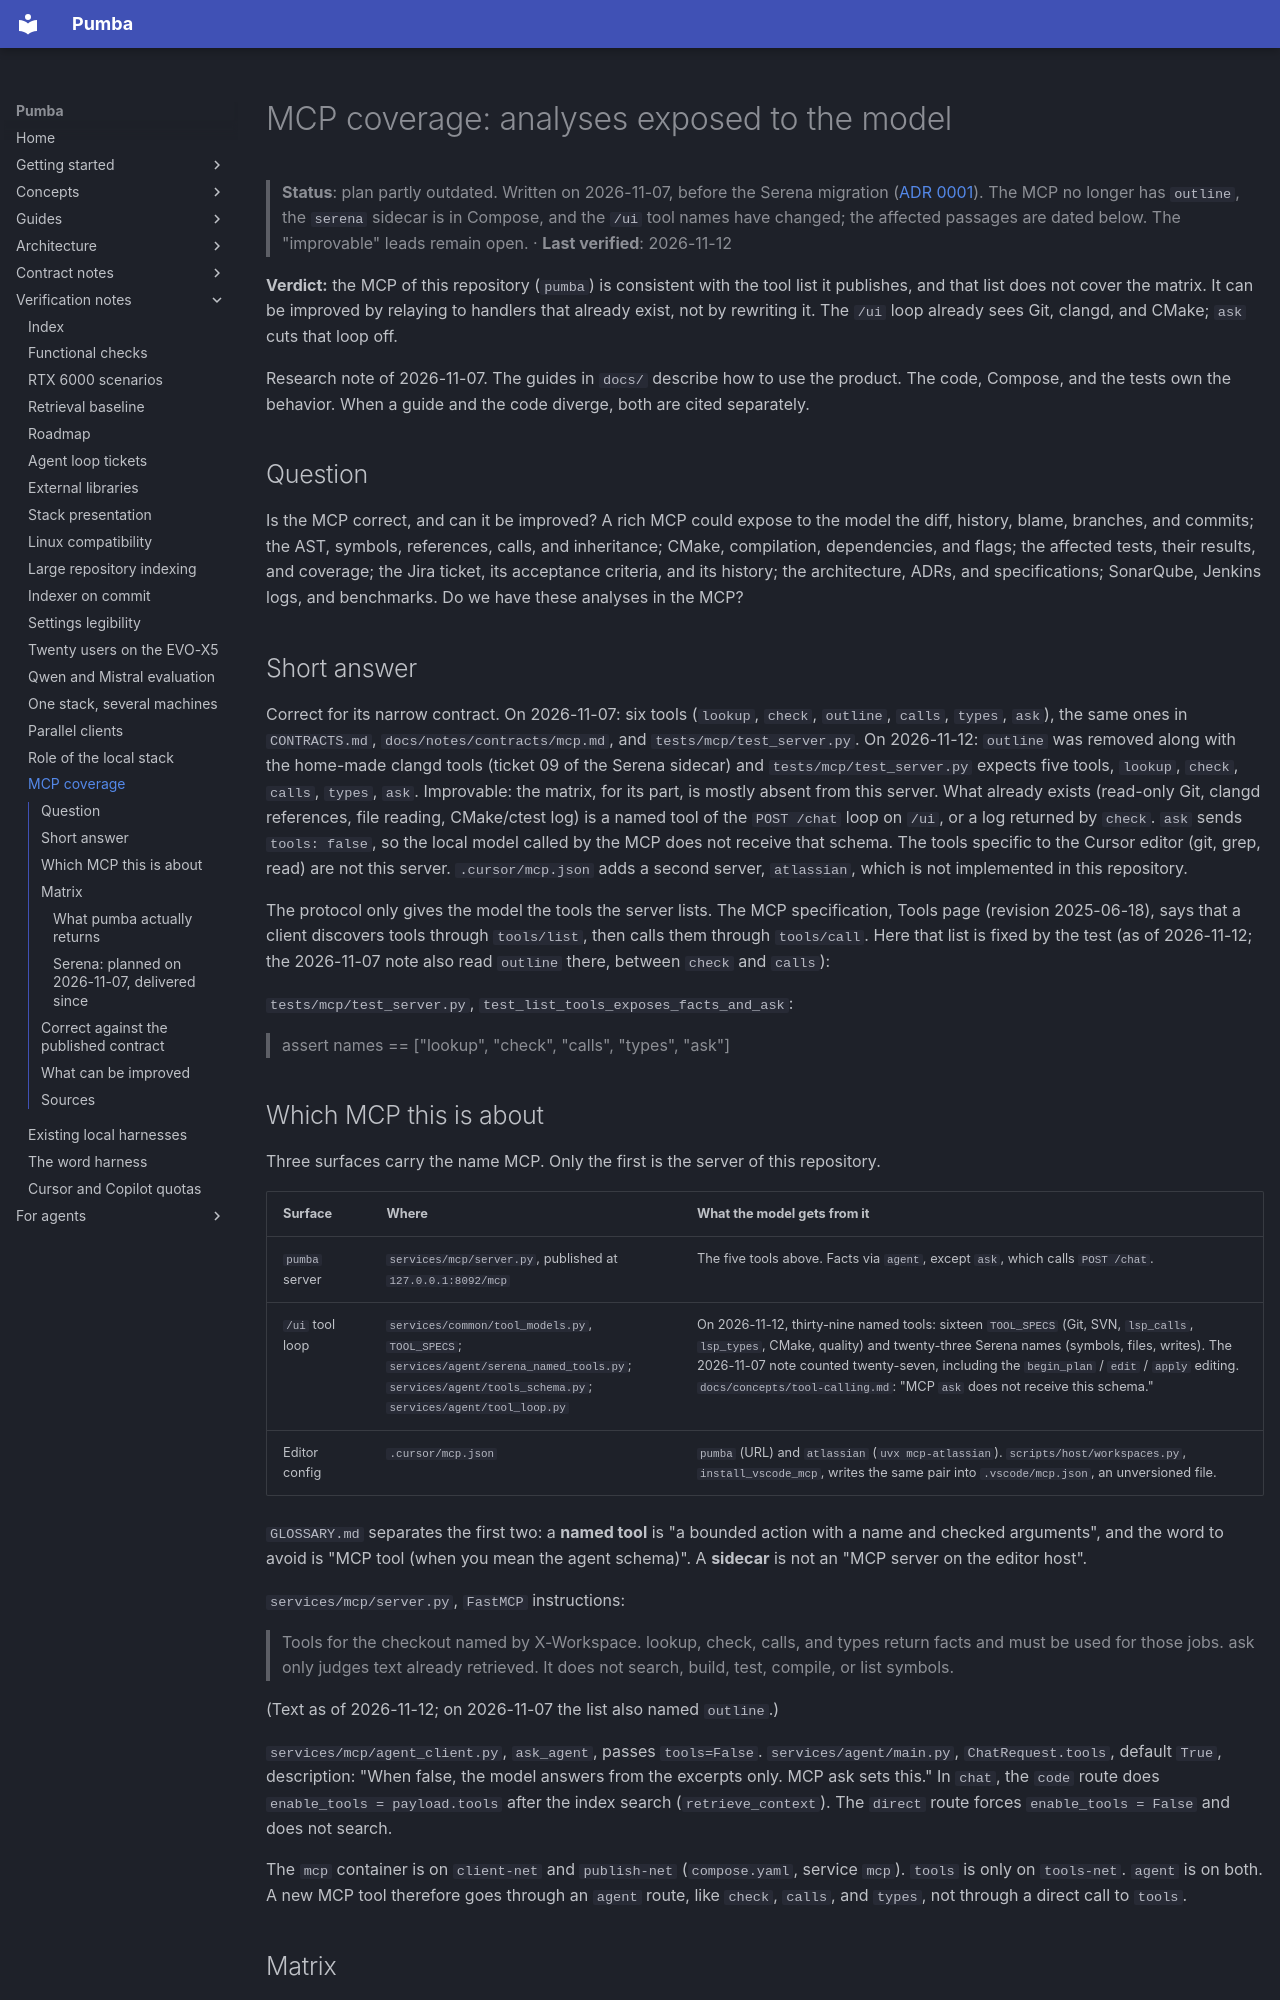

repository: SPluszkiewicz/pumba · page: notes/verification/mcp-couverture-analyses/index.html · generator: mkdocs

# MCP coverage: analyses exposed to the model

> **Status**: plan partly outdated. Written on 2026-11-07, before the Serena migration ([ADR 0001](../../adr/0001-serena-sidecar.md)). The MCP no longer has `outline`, the `serena` sidecar is in Compose, and the `/ui` tool names have changed; the affected passages are dated below. The "improvable" leads remain open. · **Last verified**: 2026-11-12

**Verdict:** the MCP of this repository (`pumba`) is consistent with the tool list it publishes, and that list does not cover the matrix. It can be improved by relaying to handlers that already exist, not by rewriting it. The `/ui` loop already sees Git, clangd, and CMake; `ask` cuts that loop off.

Research note of 2026-11-07. The guides in `docs/` describe how to use the product. The code, Compose, and the tests own the behavior. When a guide and the code diverge, both are cited separately.

## Question

Is the MCP correct, and can it be improved? A rich MCP could expose to the model the diff, history, blame, branches, and commits; the AST, symbols, references, calls, and inheritance; CMake, compilation, dependencies, and flags; the affected tests, their results, and coverage; the Jira ticket, its acceptance criteria, and its history; the architecture, ADRs, and specifications; SonarQube, Jenkins logs, and benchmarks. Do we have these analyses in the MCP?

## Short answer

Correct for its narrow contract. On 2026-11-07: six tools (`lookup`, `check`, `outline`, `calls`, `types`, `ask`), the same ones in `CONTRACTS.md`, `docs/notes/contracts/mcp.md`, and `tests/mcp/test_server.py`. On 2026-11-12: `outline` was removed along with the home-made clangd tools (ticket 09 of the Serena sidecar) and `tests/mcp/test_server.py` expects five tools, `lookup`, `check`, `calls`, `types`, `ask`. Improvable: the matrix, for its part, is mostly absent from this server. What already exists (read-only Git, clangd references, file reading, CMake/ctest log) is a named tool of the `POST /chat` loop on `/ui`, or a log returned by `check`. `ask` sends `tools: false`, so the local model called by the MCP does not receive that schema. The tools specific to the Cursor editor (git, grep, read) are not this server. `.cursor/mcp.json` adds a second server, `atlassian`, which is not implemented in this repository.

The protocol only gives the model the tools the server lists. The MCP specification, Tools page (revision 2025-06-18), says that a client discovers tools through `tools/list`, then calls them through `tools/call`. Here that list is fixed by the test (as of 2026-11-12; the 2026-11-07 note also read `outline` there, between `check` and `calls`):

`tests/mcp/test_server.py`, `test_list_tools_exposes_facts_and_ask`:

> assert names == ["lookup", "check", "calls", "types", "ask"]

## Which MCP this is about

Three surfaces carry the name MCP. Only the first is the server of this repository.

| Surface | Where | What the model gets from it |
| --- | --- | --- |
| `pumba` server | `services/mcp/server.py`, published at `127.0.0.1:8092/mcp` | The five tools above. Facts via `agent`, except `ask`, which calls `POST /chat`. |
| `/ui` tool loop | `services/common/tool_models.py`, `TOOL_SPECS`; `services/agent/serena_named_tools.py`; `services/agent/tools_schema.py`; `services/agent/tool_loop.py` | On 2026-11-12, thirty-nine named tools: sixteen `TOOL_SPECS` (Git, SVN, `lsp_calls`, `lsp_types`, CMake, quality) and twenty-three Serena names (symbols, files, writes). The 2026-11-07 note counted twenty-seven, including the `begin_plan` / `edit` / `apply` editing. `docs/concepts/tool-calling.md`: "MCP `ask` does not receive this schema." |
| Editor config | `.cursor/mcp.json` | `pumba` (URL) and `atlassian` (`uvx mcp-atlassian`). `scripts/host/workspaces.py`, `install_vscode_mcp`, writes the same pair into `.vscode/mcp.json`, an unversioned file. |

`GLOSSARY.md` separates the first two: a **named tool** is "a bounded action with a name and checked arguments", and the word to avoid is "MCP tool (when you mean the agent schema)". A **sidecar** is not an "MCP server on the editor host".

`services/mcp/server.py`, `FastMCP` instructions:

> Tools for the checkout named by X-Workspace. lookup, check, calls, and types return facts and must be used for those jobs. ask only judges text already retrieved. It does not search, build, test, compile, or list symbols.

(Text as of 2026-11-12; on 2026-11-07 the list also named `outline`.)

`services/mcp/agent_client.py`, `ask_agent`, passes `tools=False`. `services/agent/main.py`, `ChatRequest.tools`, default `True`, description: "When false, the model answers from the excerpts only. MCP ask sets this." In `chat`, the `code` route does `enable_tools = payload.tools` after the index search (`retrieve_context`). The `direct` route forces `enable_tools = False` and does not search.

The `mcp` container is on `client-net` and `publish-net` (`compose.yaml`, service `mcp`). `tools` is only on `tools-net`. `agent` is on both. A new MCP tool therefore goes through an `agent` route, like `check`, `calls`, and `types`, not through a direct call to `tools`.
